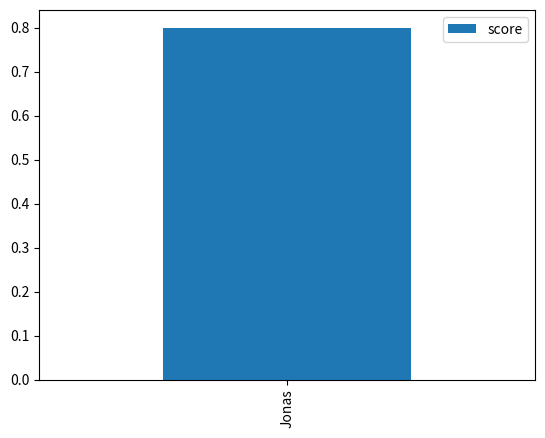

Reproduce this figure in Python.
# -*- coding: utf-8 -*-
"""
Created on Tue Dec  8 21:50:56 2020

@author: natal
"""
import pandas as pd
from matplotlib import pyplot as plt

ID1 = 'Jonas'
# ID2 = 'Ferre'
# ID3 = 'Bla'
# ID4 = 'Blabla'

lijst = [0.8
         ]

plotdata = pd.DataFrame({"score": lijst}, index = [ID1])
plotdata.plot(kind = "bar")

